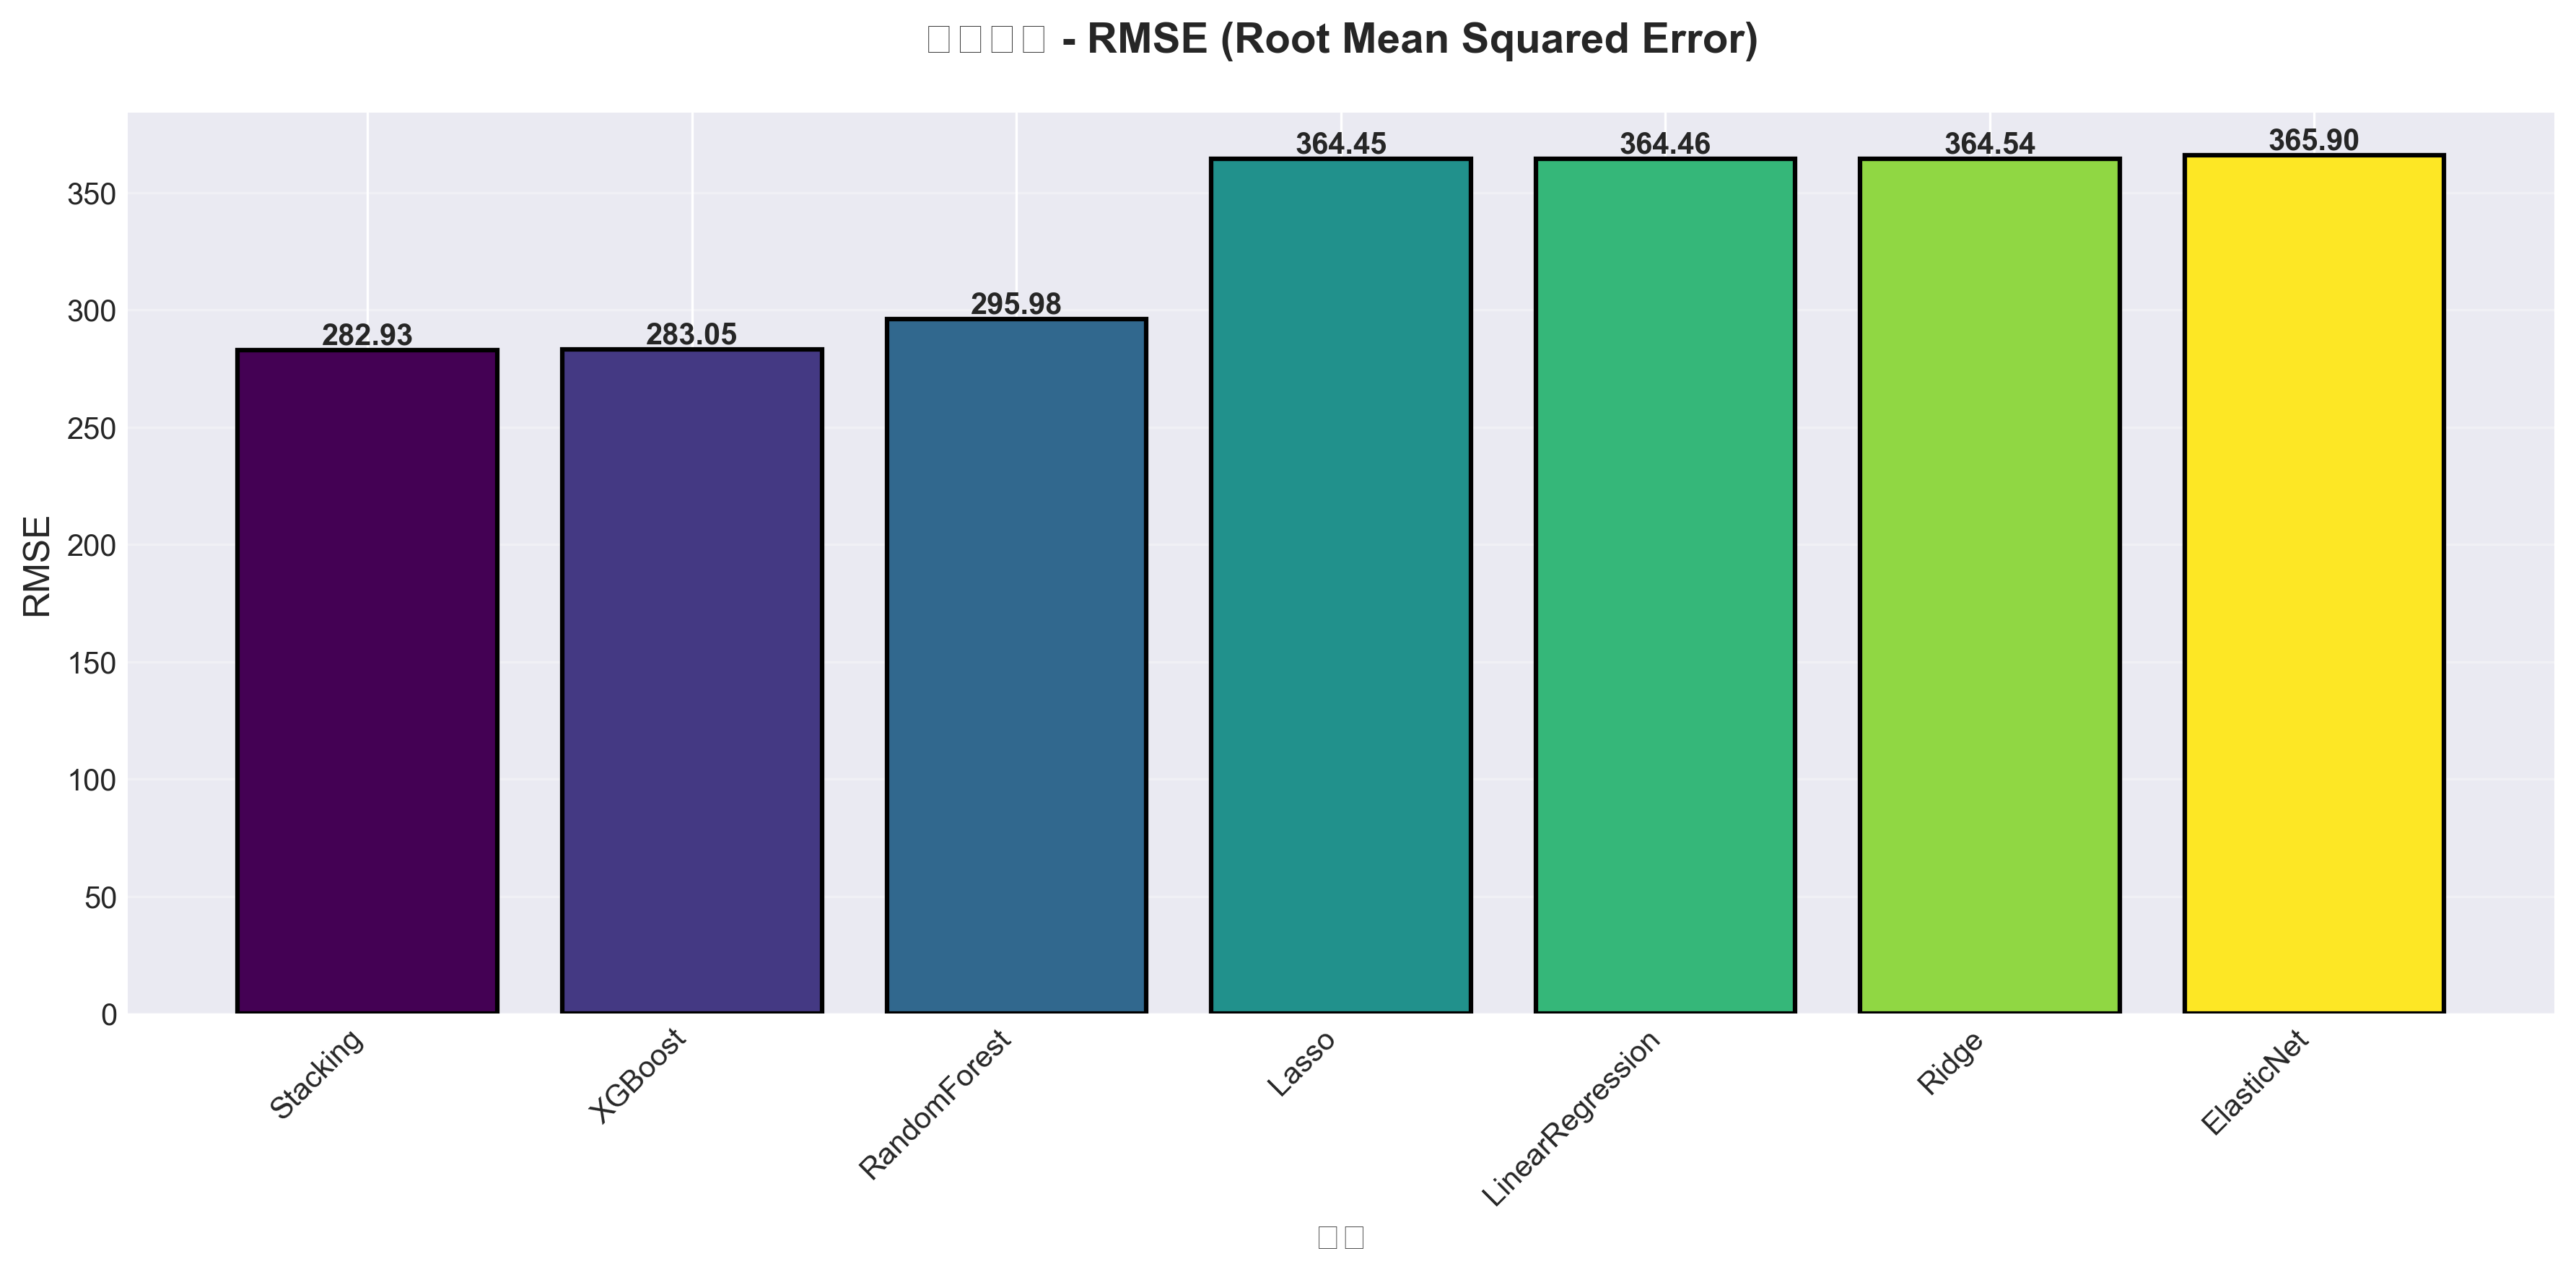

Values plotted in this chart, from the file beside it:
模型, R², RMSE, MAE, MAPE
Stacking, 0.7411, 282.9, 199.2, 30.62
XGBoost, 0.7409, 283.1, 201.3, 31.24
RandomForest, 0.7167, 296, 208.3, 33.67
Lasso, 0.5704, 364.4, 263.8, 47.08
LinearRegression, 0.5704, 364.5, 263.9, 47.07
Ridge, 0.5702, 364.5, 263.8, 47.07
ElasticNet, 0.567, 365.9, 264.1, 47.59
